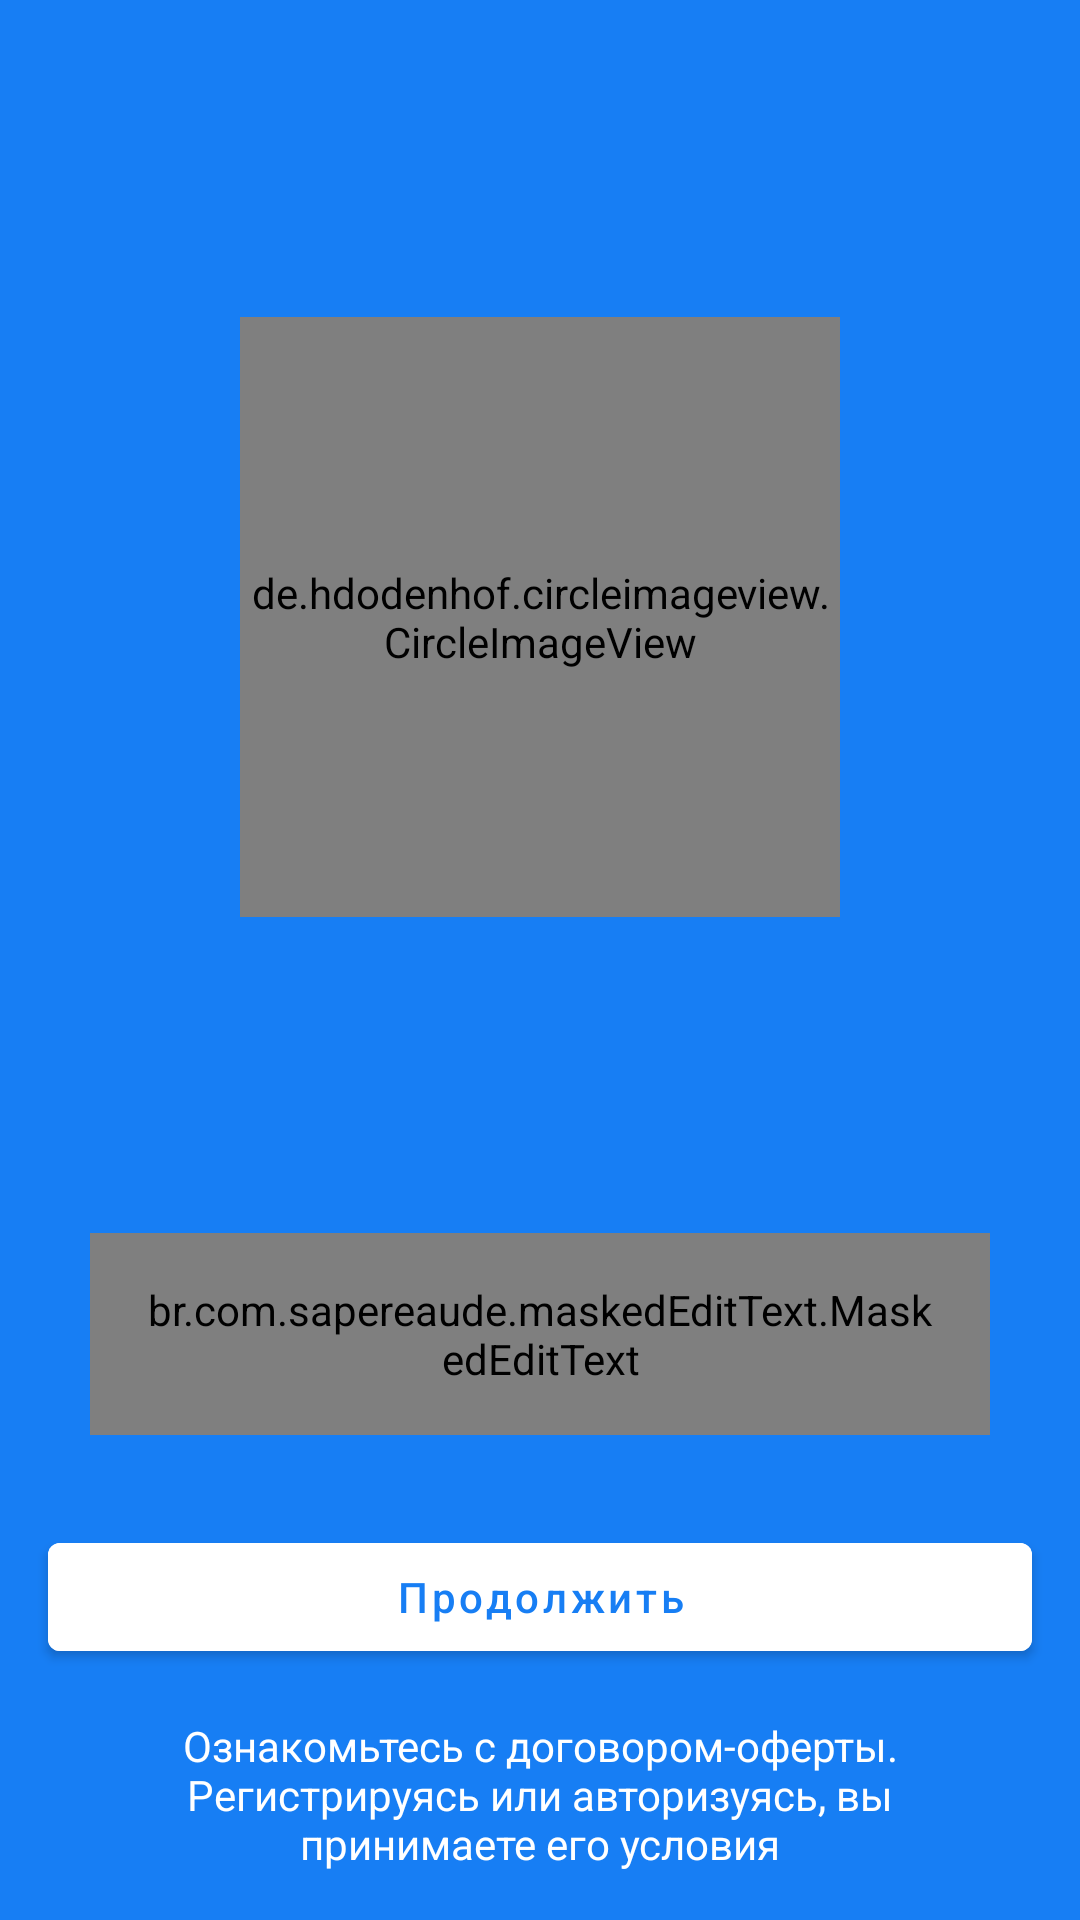

Reconstruct the res/layout file that produces this screen, plus the resources it refers to.
<!-- AndroidManifest.xml: application theme Theme.TestTaskPulttaxi -->
<!-- res/layout/fragment_auth.xml -->
<?xml version="1.0" encoding="utf-8"?>
<layout xmlns:android="http://schemas.android.com/apk/res/android"
    xmlns:mask="http://schemas.android.com/apk/res-auto"
    xmlns:tools="http://schemas.android.com/tools"
    xmlns:app="http://schemas.android.com/apk/res-auto">

    <data>
        <variable
            name="viewModel"
            type="com.example.testtaskpulttaxi.ui.auth.AuthViewModel" />
    </data>

    <androidx.constraintlayout.widget.ConstraintLayout
        android:background="@color/primary_pulttaxi"
        android:layout_width="match_parent"
        android:layout_height="match_parent"
        tools:context=".ui.auth.AuthFragment">



        <br.com.sapereaude.maskedEditText.MaskedEditText
            android:id="@+id/phoneInput"
            android:layout_width="0dp"
            android:layout_height="wrap_content"
            android:inputType="phone"
            android:textColor="@color/white"
            android:textColorHint="@color/white"
            android:text="@={viewModel.phoneNumber}"
            mask:mask="+7   ### ###-##-##"
            mask:notMaskedSymbol="#"
            mask:allowed_chars="1234567890"
            android:textStyle="bold"
            app:keep_hint="false"
            android:layout_margin="30dp"
            android:padding="16dp"
            mask:layout_constraintStart_toStartOf="parent"
            mask:layout_constraintEnd_toEndOf="parent"
            mask:layout_constraintBottom_toTopOf="@id/buttonNext"/>


        <de.hdodenhof.circleimageview.CircleImageView
            android:layout_width="200dp"
            android:layout_height="200dp"
            android:src="@drawable/ic_auth_taxi"
            app:civ_circle_background_color="@color/white"
            android:layout_margin="24dp"
            app:civ_border_width="20dp"
            app:civ_border_color="@color/white"
            app:layout_constraintStart_toStartOf="parent"
            app:layout_constraintEnd_toEndOf="parent"
            app:layout_constraintTop_toTopOf="parent"
            mask:layout_constraintBottom_toTopOf="@id/phoneInput"/>




        <com.google.android.material.button.MaterialButton
            android:id="@+id/buttonNext"
            android:text="Продолжить"
            android:onClick="@{()->viewModel.sendPhoneNumber()}"
            android:textColor="@color/primary_pulttaxi"
            android:backgroundTint="@color/white"
            android:textAllCaps="false"
            android:layout_width="match_parent"
            android:layout_height="wrap_content"
            app:layout_constraintStart_toStartOf="parent"
            app:layout_constraintEnd_toEndOf="parent"
            app:layout_constraintBottom_toTopOf="@id/terms_of_agreement_textView"
            android:layout_margin="16dp"/>


        <androidx.appcompat.widget.AppCompatTextView
            android:id="@+id/terms_of_agreement_textView"
            android:text="@string/terms_of_agreement_text"
            android:textAlignment="center"
            android:textColor="@color/white"
            android:layout_width="0dp"
            android:layout_height="wrap_content"
            android:layout_marginBottom="16dp"
            app:layout_constraintStart_toStartOf="@id/phoneInput"
            app:layout_constraintEnd_toEndOf="@id/phoneInput"
            app:layout_constraintBottom_toBottomOf="parent"/>



    </androidx.constraintlayout.widget.ConstraintLayout>
</layout>
<!-- resources referenced by this layout -->
<resources>
  <color name="primary_pulttaxi">#177EF4</color>
  <color name="white">#FFFFFFFF</color>
  <!-- drawable ic_auth_taxi (drawable) -->
  <vector android:height="24dp" android:tint="#177EF4"
      android:viewportHeight="24" android:viewportWidth="24"
      android:width="24dp" xmlns:android="http://schemas.android.com/apk/res/android">
      <path android:fillColor="@android:color/white" android:pathData="M18.92,6.01C18.72,5.42 18.16,5 17.5,5L15,5L15,3L9,3v2L6.5,5c-0.66,0 -1.21,0.42 -1.42,1.01L3,12v8c0,0.55 0.45,1 1,1h1c0.55,0 1,-0.45 1,-1v-1h12v1c0,0.55 0.45,1 1,1h1c0.55,0 1,-0.45 1,-1v-8l-2.08,-5.99zM6.5,16c-0.83,0 -1.5,-0.67 -1.5,-1.5S5.67,13 6.5,13s1.5,0.67 1.5,1.5S7.33,16 6.5,16zM17.5,16c-0.83,0 -1.5,-0.67 -1.5,-1.5s0.67,-1.5 1.5,-1.5 1.5,0.67 1.5,1.5 -0.67,1.5 -1.5,1.5zM5,11l1.5,-4.5h11L19,11L5,11z"/>
  </vector>
  <string name="terms_of_agreement_text">Ознакомьтесь с договором-оферты. Регистрируясь или авторизуясь, вы принимаете его условия</string>
  <style name="Theme.TestTaskPulttaxi" parent="Theme.MaterialComponents.Light.NoActionBar">
          
          <item name="colorPrimary">@color/purple_500</item>
          <item name="colorPrimaryVariant">@color/purple_700</item>
          <item name="colorOnPrimary">@color/white</item>
          
          <item name="colorSecondary">@color/teal_200</item>
          <item name="colorSecondaryVariant">@color/teal_700</item>
          <item name="colorOnSecondary">@color/black</item>
          
          <item name="android:statusBarColor" tools:targetApi="l">?attr/colorPrimaryVariant</item>
          
      </style>
  <color name="purple_500">#FF6200EE</color>
  <color name="purple_700">#FF3700B3</color>
  <color name="teal_200">#FF03DAC5</color>
  <color name="teal_700">#FF018786</color>
  <color name="black">#FF000000</color>
</resources>
